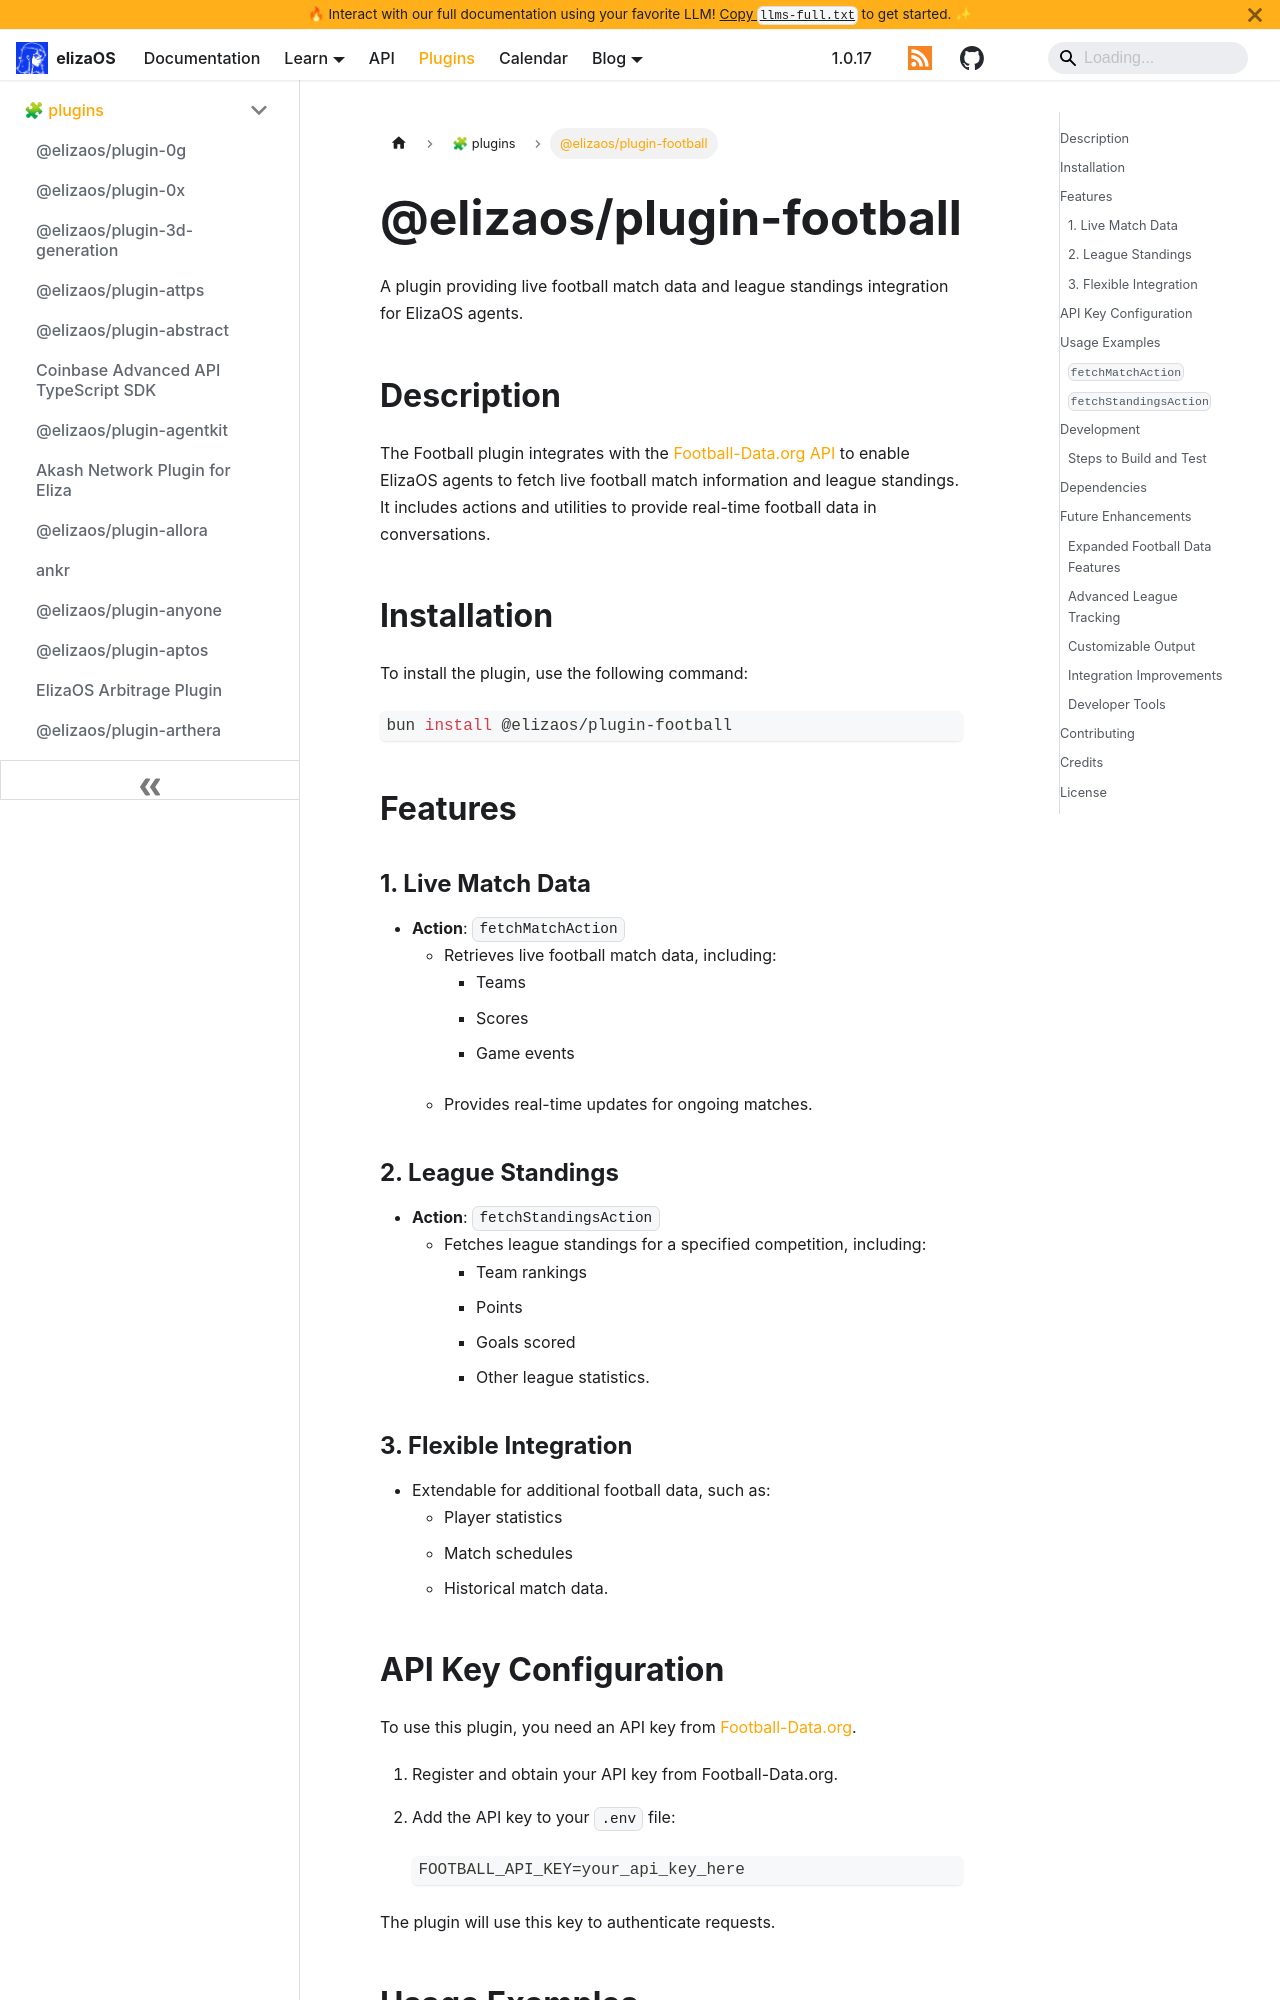

repository: yakkl/eliza · page: packages/plugins/football.html · generator: docusaurus

# @elizaos/plugin-football

A plugin providing live football match data and league standings integration for ElizaOS agents.

## Description

The Football plugin integrates with the [Football-Data.org API](https://www.football-data.org/) to enable ElizaOS agents to fetch live football match information and league standings. It includes actions and utilities to provide real-time football data in conversations.

## Installation

To install the plugin, use the following command:

```bash
bun install @elizaos/plugin-football
```

## Features

### 1. Live Match Data

- **Action**: `fetchMatchAction`
  - Retrieves live football match data, including:
    - Teams
    - Scores
    - Game events
  - Provides real-time updates for ongoing matches.

### 2. League Standings

- **Action**: `fetchStandingsAction`
  - Fetches league standings for a specified competition, including:
    - Team rankings
    - Points
    - Goals scored
    - Other league statistics.

### 3. Flexible Integration

- Extendable for additional football data, such as:
  - Player statistics
  - Match schedules
  - Historical match data.

## API Key Configuration

To use this plugin, you need an API key from [Football-Data.org](https://www.football-data.org/).

1. Register and obtain your API key from Football-Data.org.
2. Add the API key to your `.env` file:

   ```env
   FOOTBALL_API_KEY=your_api_key_here
   ```

The plugin will use this key to authenticate requests.
